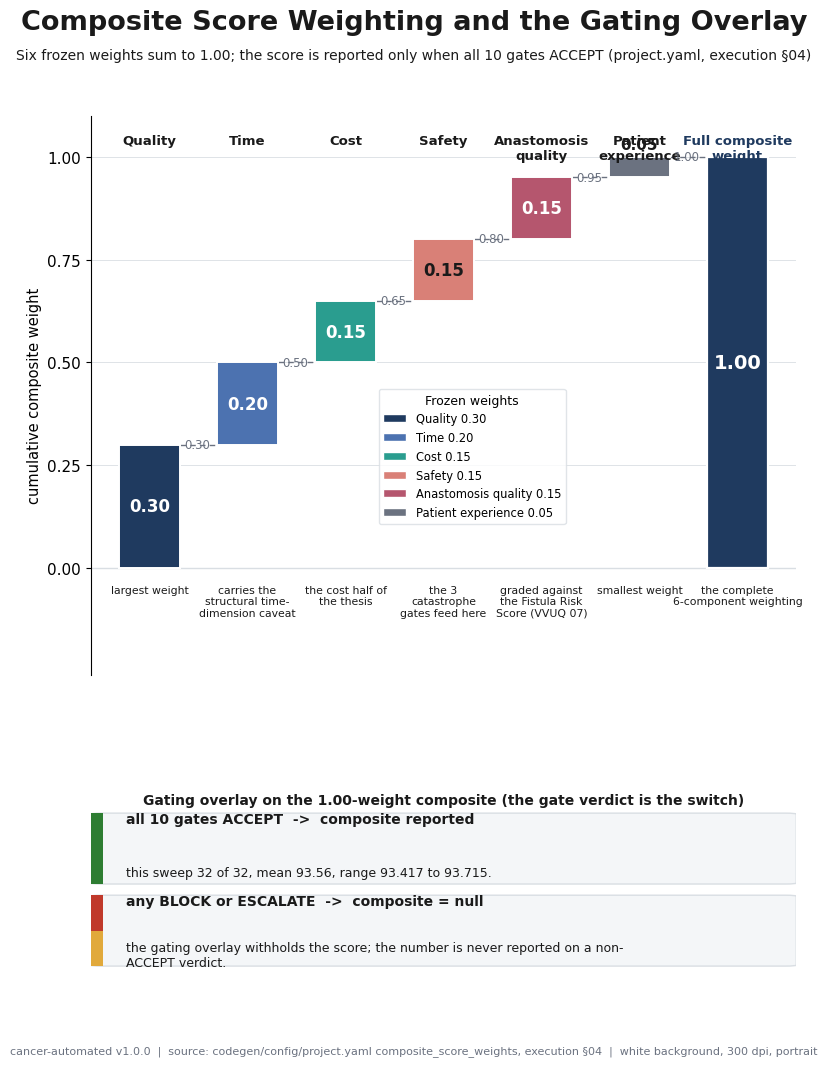

The script that saved this image: (Note: this script raises an exception after producing the figure.)
"""VVUQ-02 figure 09: composite score weighting waterfall.

Self-contained matplotlib script. Renders a portrait, full-page, 300 dpi PNG on a
white background, following image-instruct/09-composite-weighting-waterfall.
Grounding: codegen/config/project.yaml composite_score_weights and execution
section 04 gated composite. Depends only on matplotlib and numpy.
"""

import textwrap

import matplotlib

matplotlib.use("Agg")

import matplotlib.pyplot as plt
import numpy as np
from matplotlib.patches import FancyBboxPatch, Patch, Rectangle

PALETTE = {
    "navy": "#1F3A5F",
    "slate": "#4C72B0",
    "teal": "#2A9D8F",
    "green": "#2E7D32",
    "red": "#C0392B",
    "amber": "#E1A93B",
    "purple": "#6A4C93",
    "rose": "#B5566E",
    "gray": "#6B7280",
    "panel": "#F4F6F8",
    "grid": "#D9DEE3",
    "ink": "#1A1A1A",
}
SECTION = "§"

plt.rcParams["font.family"] = "DejaVu Sans"
plt.rcParams["font.size"] = 11

OUT = "papers/VVUQ-02/imagegen/09-composite-weighting-waterfall/09-composite-weighting-waterfall.png"

COMPONENTS = [
    ("Quality", 0.30, PALETTE["navy"], "largest weight"),
    ("Time", 0.20, PALETTE["slate"], "carries the structural time-dimension caveat"),
    ("Cost", 0.15, PALETTE["teal"], "the cost half of the thesis"),
    ("Safety", 0.15, "#D98077", "the 3 catastrophe gates feed here"),
    ("Anastomosis quality", 0.15, PALETTE["rose"], "graded against the Fistula Risk Score (VVUQ 07)"),
    ("Patient experience", 0.05, PALETTE["gray"], "smallest weight"),
]


def fit_text(fig, x, y, s, size, max_frac, **kw):
    t = fig.text(x, y, s, fontsize=size, **kw)
    fig.canvas.draw()
    r = fig.canvas.get_renderer()
    while size > 6.0 and t.get_window_extent(renderer=r).width > max_frac * fig.bbox.width:
        size -= 0.5
        t.set_fontsize(size)
    return t


def add_frame(fig, title, subtitle, footer):
    fit_text(fig, 0.5, 0.965, title, 20, 0.94, ha="center", va="center", fontweight="bold", color=PALETTE["ink"])
    fit_text(fig, 0.5, 0.935, subtitle, 12.5, 0.95, ha="center", va="center", color=PALETTE["ink"])
    fit_text(fig, 0.5, 0.03, footer, 9, 0.97, ha="center", va="center", color=PALETTE["gray"])


def card(ax, x0, y0, x1, y1, accents, header, body):
    ax.add_patch(
        FancyBboxPatch(
            (x0, y0),
            x1 - x0,
            y1 - y0,
            boxstyle="round,pad=0,rounding_size=0.015",
            facecolor=PALETTE["panel"],
            edgecolor=PALETTE["grid"],
            linewidth=1.0,
            mutation_aspect=0.35,
        )
    )
    h = (y1 - y0) / len(accents)
    for i, a in enumerate(accents):
        ax.add_patch(Rectangle((x0, y0 + i * h), 0.018, h, facecolor=a, edgecolor="none"))
    ax.text(
        x0 + 0.05,
        (y0 + y1) / 2 + 0.16,
        header,
        ha="left",
        va="center",
        fontsize=10,
        fontweight="bold",
        color=PALETTE["ink"],
    )
    ax.text(
        x0 + 0.05,
        (y0 + y1) / 2 - 0.13,
        textwrap.fill(body, 80),
        ha="left",
        va="center",
        fontsize=9,
        color=PALETTE["ink"],
    )


def main():
    weights = np.array([c[1] for c in COMPONENTS])
    assert abs(weights.sum() - 1.0) < 1e-9
    tops = np.cumsum(weights)
    bases = tops - weights

    fig = plt.figure(figsize=(8.5, 11))
    gs = fig.add_gridspec(2, 1, height_ratios=[3, 1], left=0.12, right=0.95, top=0.88, bottom=0.10, hspace=0.30)
    ax = fig.add_subplot(gs[0, 0])
    ax2 = fig.add_subplot(gs[1, 0])

    ax.set_xlim(-0.6, 6.6)
    ax.set_ylim(-0.26, 1.10)
    ax.set_ylabel("cumulative composite weight", fontsize=10.5)
    ax.set_xticks([])
    for sp in ("top", "right", "bottom"):
        ax.spines[sp].set_visible(False)
    ax.axhline(0, color=PALETTE["grid"], linewidth=1.0)
    ax.set_yticks([0, 0.25, 0.5, 0.75, 1.0])
    ax.grid(axis="y", color=PALETTE["grid"], linewidth=0.6)

    w = 0.62
    for i, (name, weight, color, note) in enumerate(COMPONENTS):
        ax.add_patch(
            Rectangle((i - w / 2, bases[i]), w, weight, facecolor=color, edgecolor="white", linewidth=1.4, zorder=3)
        )
        if i < len(COMPONENTS) - 1:
            ax.plot(
                [i + w / 2, i + 1 - w / 2],
                [tops[i], tops[i]],
                linestyle=(0, (4, 3)),
                color=PALETTE["gray"],
                linewidth=1.0,
                zorder=2,
            )
        lum = sum(int(color.lstrip("#")[k : k + 2], 16) / 255 * c for k, c in [(0, 0.299), (2, 0.587), (4, 0.114)])
        if weight >= 0.08:
            ax.text(
                i,
                (bases[i] + tops[i]) / 2,
                f"{weight:.2f}",
                ha="center",
                va="center",
                fontsize=12,
                fontweight="bold",
                color="white" if lum < 0.6 else PALETTE["ink"],
            )
        else:
            ax.text(
                i,
                tops[i] + 0.012,
                f"{weight:.2f}",
                ha="center",
                va="bottom",
                fontsize=11,
                fontweight="bold",
                color=PALETTE["ink"],
            )
        ax.text(
            i,
            1.055,
            textwrap.fill(name, 12),
            ha="center",
            va="top",
            fontsize=9.5,
            fontweight="bold",
            color=PALETTE["ink"],
        )
        ax.text(
            i + w / 2 + 0.04, tops[i], f"{tops[i]:.2f}", ha="left", va="center", fontsize=8.5, color=PALETTE["gray"]
        )
        ax.text(i, -0.04, textwrap.fill(note, 16), ha="center", va="top", fontsize=7.8, color=PALETTE["ink"])

    # Total bar.
    ax.add_patch(
        Rectangle((6 - w / 2, 0), w, 1.0, facecolor=PALETTE["navy"], edgecolor="white", linewidth=1.6, zorder=3)
    )
    ax.text(6, 0.5, "1.00", ha="center", va="center", fontsize=14, fontweight="bold", color="white")
    ax.text(
        6,
        1.055,
        "Full composite\nweight",
        ha="center",
        va="top",
        fontsize=9.5,
        fontweight="bold",
        color=PALETTE["navy"],
    )
    ax.text(6, -0.04, "the complete\n6-component weighting", ha="center", va="top", fontsize=7.8, color=PALETTE["ink"])
    ax.plot([5 + w / 2, 6 - w / 2], [1.0, 1.0], linestyle=(0, (4, 3)), color=PALETTE["gray"], linewidth=1.0, zorder=2)

    handles = [
        Patch(facecolor=c, edgecolor="white", label=f"{n.replace(chr(10), ' ')} {wt:.2f}") for n, wt, c, _ in COMPONENTS
    ]
    leg = ax.legend(
        handles=handles,
        loc="lower left",
        bbox_to_anchor=(0.40, 0.26),
        fontsize=8.3,
        frameon=True,
        title="Frozen weights",
        title_fontsize=9,
    )
    leg.get_frame().set_edgecolor(PALETTE["grid"])

    # Gating-overlay terminal cards.
    ax2.set_xlim(0, 1)
    ax2.set_ylim(0, 1)
    ax2.axis("off")
    ax2.text(
        0.5,
        0.97,
        "Gating overlay on the 1.00-weight composite (the gate verdict is the switch)",
        ha="center",
        va="top",
        fontsize=10,
        fontweight="bold",
        color=PALETTE["ink"],
    )
    card(
        ax2,
        0.0,
        0.48,
        1.0,
        0.86,
        [PALETTE["green"]],
        "all 10 gates ACCEPT  ->  composite reported",
        "this sweep 32 of 32, mean 93.56, range 93.417 to 93.715.",
    )
    card(
        ax2,
        0.0,
        0.04,
        1.0,
        0.42,
        [PALETTE["amber"], PALETTE["red"]],
        "any BLOCK or ESCALATE  ->  composite = null",
        "the gating overlay withholds the score; the number is never reported on a non-ACCEPT verdict.",
    )

    add_frame(
        fig,
        "Composite Score Weighting and the Gating Overlay",
        f"Six frozen weights sum to 1.00; the score is reported only when all 10 gates ACCEPT (project.yaml, execution {SECTION}04)",
        f"cancer-automated v1.0.0  |  source: codegen/config/project.yaml composite_score_weights, execution {SECTION}04  |  "
        "white background, 300 dpi, portrait",
    )
    fig.savefig(OUT, dpi=300, facecolor="white")
    plt.close(fig)


if __name__ == "__main__":
    main()
